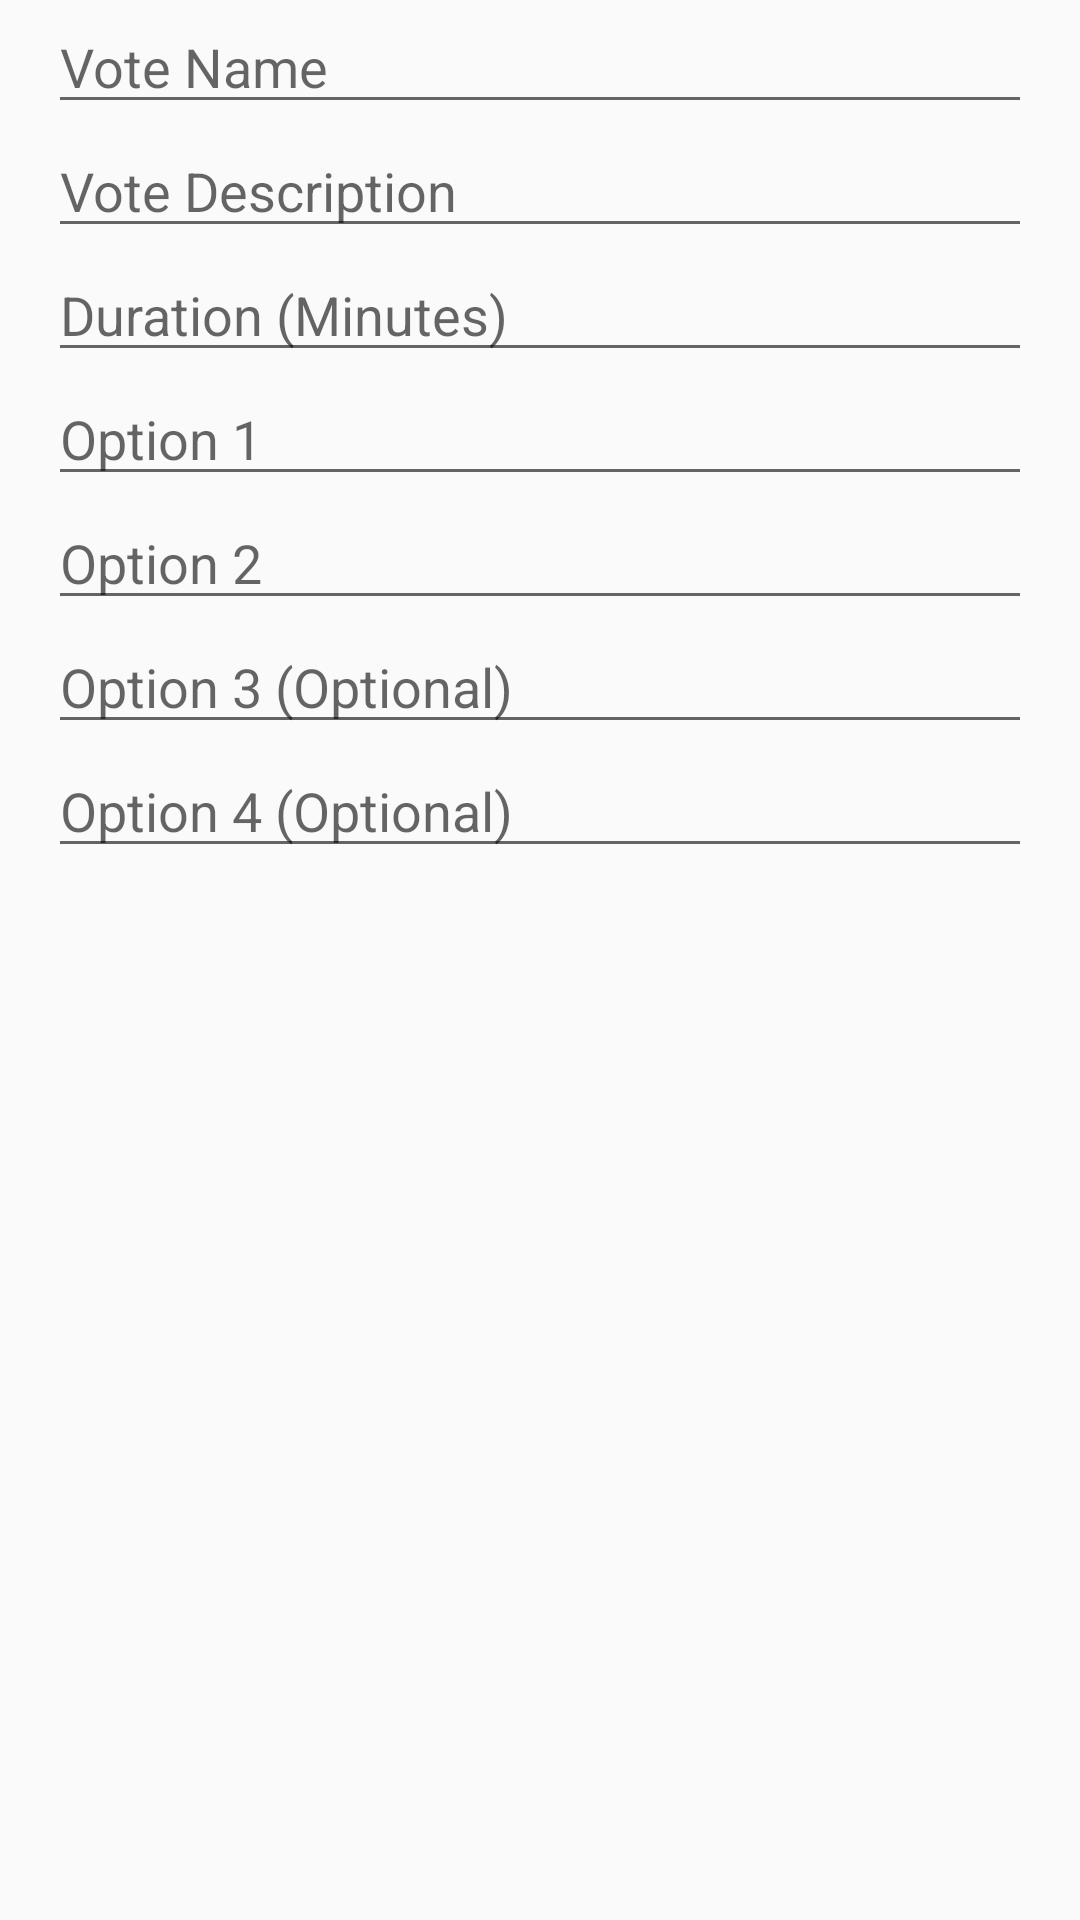

Produce the Android XML layout that renders to this screen, including the resource entries it uses.
<!-- AndroidManifest.xml: application theme DeepPurpleTheme -->
<!-- res/layout/vote_dialog_box.xml -->
<?xml version="1.0" encoding="utf-8"?>
<LinearLayout xmlns:android="http://schemas.android.com/apk/res/android"
    android:orientation="vertical"
    android:layout_width="wrap_content"
    android:layout_height="wrap_content"
    android:weightSum="1"
    android:paddingLeft="16dp"
    android:paddingRight="16dp">

    <EditText
        android:id="@+id/voteNameEditText"
        android:layout_width="match_parent"
        android:layout_height="wrap_content"
        android:hint="Vote Name"
        android:inputType="text" />

    <EditText
        android:id="@+id/voteDescEditText"
        android:layout_width="match_parent"
        android:layout_height="wrap_content"
        android:hint="Vote Description"
        android:inputType="text" />

    <EditText
        android:layout_width="match_parent"
        android:layout_height="wrap_content"
        android:inputType="number"
        android:ems="10"
        android:id="@+id/voteDurationEditText"
        android:hint="Duration (Minutes)" />

    <EditText
        android:id="@+id/voteOption1EditText"
        android:layout_width="match_parent"
        android:layout_height="wrap_content"
        android:hint="Option 1"
        android:inputType="text" />

    <EditText
        android:id="@+id/voteOption2EditText"
        android:layout_width="match_parent"
        android:layout_height="wrap_content"
        android:hint="Option 2"
        android:inputType="text" />

    <EditText
        android:id="@+id/voteOption3EditText"
        android:layout_width="match_parent"
        android:layout_height="wrap_content"
        android:hint="Option 3 (Optional)"
        android:inputType="text" />

    <EditText
        android:id="@+id/voteOption4EditText"
        android:layout_width="match_parent"
        android:layout_height="wrap_content"
        android:hint="Option 4 (Optional)"
        android:inputType="text" />

</LinearLayout>
<!-- resources referenced by this layout -->
<resources>
  <style name="DeepPurpleTheme" parent="Theme.AppCompat.Light.DarkActionBar">
          
          <item name="colorPrimary">@color/primary</item>
          <item name="colorPrimaryDark">@color/primary_dark</item>
          <item name="colorAccent">@color/accent_deep_purple</item>
      </style>
  <color name="primary">#03A9F4</color>
  <color name="primary_dark">#0288D1</color>
  <color name="accent_deep_purple">#7c4dff</color>
</resources>
